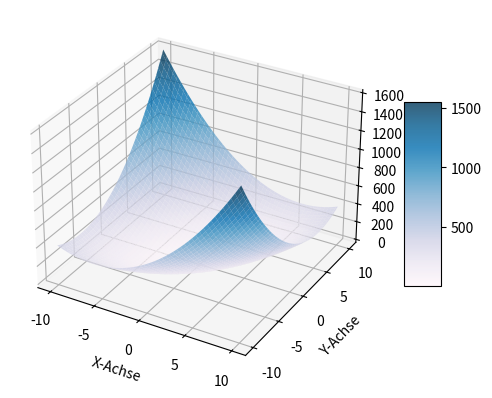

This chart was generated by the following Python code:
'''TODO:
###
    - implement other two approx methords
    - also visualize them
    - Visualize f2
    - ! How to do 2D?'''

import numpy as np
import matplotlib.pyplot as plt
from matplotlib import cm

#%% funkctions
class f1:
    def __call__(self, x):
        return 5*(x[0]**2) - 6*x[0]*x[1] + 5*(x[1]**2)
    def derivative(self, x):
        return np.array([10*x[0] - 6*x[1], -6*x[0] + 10*x[1]])

class f2:
    def __call__(self, x):
        return 100*(x[1]-x[0]^2)^2 +(1-x[0])^2
    def derivative(self, x):
        return np.array([2*(200*x[0]^3 - 200*x[0]*x[1] + x[0] -1), 200*(x[1]-x[0])^2])
        
#%% optimisation
#x0 = startvalue, a0 = initial stepwith, o = adaptive factor for a0, e = approx-closeness

'''---gradientDescent---
Takes the arguments and itterates over them until the x* value is reaced in range of e.
The result should be a np.array with all the steps, beginning with the starting coordinates. 
    [[x0,f(x0)],[x1,f(x1)],[x2,f(x2)],...]
'''
def gradientDescent(f, x0, a0, o, e):
    ak = a0
    xk = x0
    fk1 = np.inf
    f_ = f()
    fk = f_(xk)
    res = []
    res.append((xk,fk))
    while np.linalg.norm(fk1 - fk) >= e:
        df = f_.derivative(xk)
        df = (1/np.linalg.norm(df)) * df
        while f_(xk - (ak * df)) >= fk:
            ak *= o
        xk = xk - ak * df
        fk1 = np.copy(fk)
        fk = f_(xk)
        res.append((xk,fk))
    return np.array(res)

def coordinateDescent(F,x0,a0,o,e):
    return None

def stochasticGradientDescent(F,x0,a0,o,e):
    return None


        
                
#%% visualisation: 
'''
Given Information to remember:
    - (x,y) is in [-10,10]^2 - DONE
    - implement optimisations(opt) for f1 with x0 = (-5,-5) and x0 = (-3,2)
    - implement opt for f2 with x0 = (0,3) and x0 = (2,1)
    - use quiver function to show the opt
    - run opt until e <= 10^-2
    
    TODO whisches: 
        -slider for o?
        -better colourscheme
        - turn the 3D Object automaticaly?
      
    quiver: Alle Startpunkte von Pfeilen, Richtungen von Pfeilen übergeben --> plottet Pfeil von aktueller iterierter zu nächster
'''

# construct x- & y-Values
x_values = np.linspace(-10, 10, 100)
y_values = np.linspace(-10, 10, 100)
x_grid, y_grid = np.meshgrid(x_values, y_values)

# Calculate z according to x- & y-Values
f1_ = f1()
z_grid = np.array([[f1_(np.array([x, y])) for x in x_values] for y in y_values])

# Drwa 3D-Surface
fig = plt.figure()
ax = fig.add_subplot(111, projection='3d')
surf = ax.plot_surface(x_grid, y_grid, z_grid, cmap=cm.PuBu, alpha=0.8)

# Gradient Descent
a0 = 1
'''
o = float(input("Wählen Sie sigma zwischen 0 und 1."))
if o >= 1:
    raise ValueError('sigma ist zu groß')
if o < 0:
    raise ValueError('sigma muss positiv sein')
'''
o = 0.5 #Wir setzen o hier 0.5, wenn das Programm funktioniert, erfolgt die Wahl von o durch Eingabe eines Wertes. (Diese Zeile wird gelöscht und dafür der obere Block genommen.)
e = 1e-2
'''TODO:
[redacted]
- use quiver function of numpy
- have arrows as previous version'''
'''
x0_0 = np.array([-5, -5])
gd = gradientDescent(f1_, x0_0, a0, o, e)
pnt_x, pnt_y = [x0_0[0], gd[0][0]], [x0_0[1], gd[0][1]]
pnt_z = np.array([f1_(p) for p in np.column_stack((pnt_x, pnt_y))]) # itteration over the column_stack and then applies the f1_(p) on it. p is a point in the given stack)
ax.plot(pnt_x, pnt_y, pnt_z, 'b-o', linewidth=1, markersize=1)

x0_1 = np.array([-3, 2])
gd = gradientDescent(f1_, x0_1, a0, o, e)
pnt_x, pnt_y = [x0_1[0], gd[0][0]], [x0_1[1], gd[0][1]]
pnt_z = np.array([f1_(p) for p in np.column_stack((pnt_x, pnt_y))]) # itteration over the column_stack and then applies the f1_(p) on it. p is a point in the given stack)
ax.plot(pnt_x, pnt_y, pnt_z, 'y-o', linewidth=1, markersize=1)'''

# Labels
ax.set_xlabel('X-Achse')
ax.set_ylabel('Y-Achse')
ax.set_zlabel('Z-Achse')

fig.colorbar(surf, shrink=0.5, aspect=5)

plt.show()


